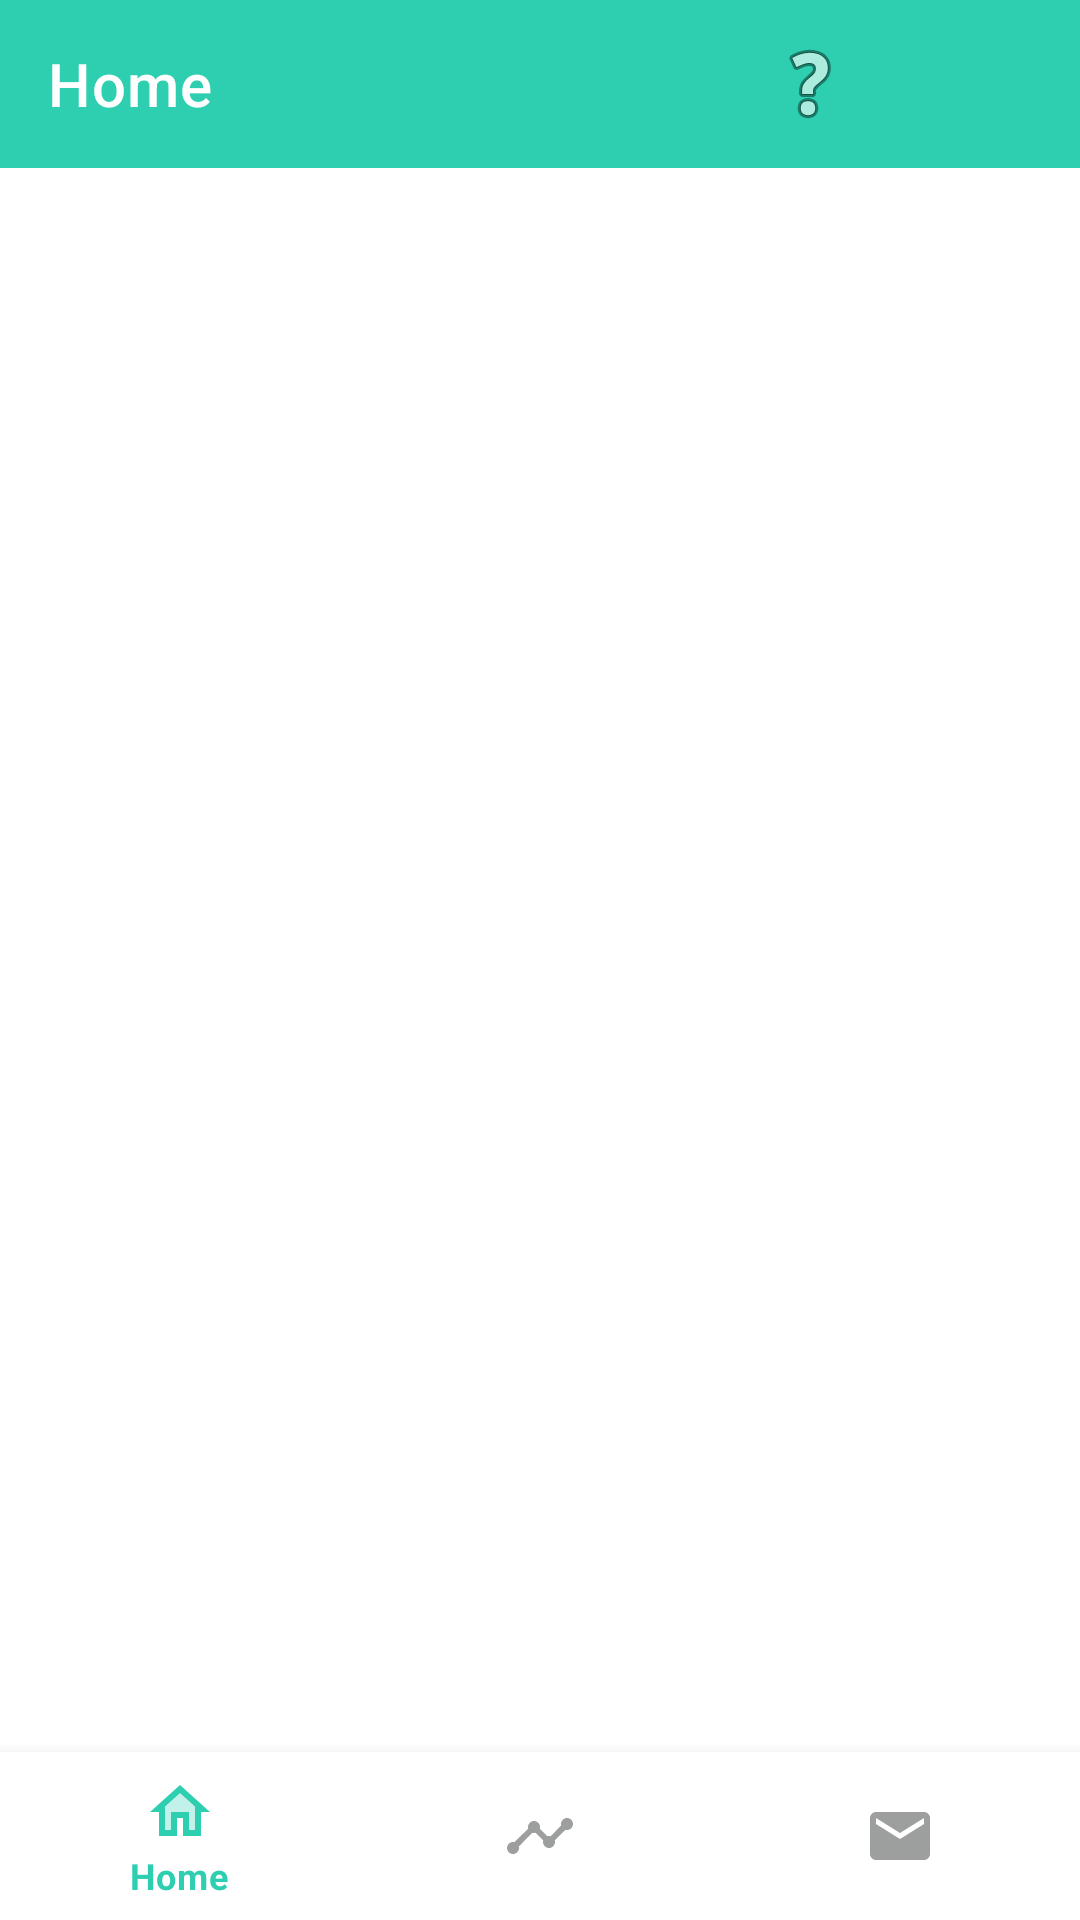

The Android layout XML behind this screen, and the referenced resources:
<!-- AndroidManifest.xml: application theme Theme.Firebasetest1 -->
<!-- res/layout/activity_main3.xml -->
<?xml version="1.0" encoding="utf-8"?>
<androidx.constraintlayout.widget.ConstraintLayout xmlns:android="http://schemas.android.com/apk/res/android"
    xmlns:app="http://schemas.android.com/apk/res-auto"
    xmlns:tools="http://schemas.android.com/tools"
    android:layout_width="match_parent"
    android:layout_height="match_parent"
    tools:context=".MainActivity3">

    <com.google.android.material.appbar.AppBarLayout
        android:id="@+id/appBarLayout"
        android:layout_width="match_parent"
        android:layout_height="wrap_content"
        app:layout_constraintEnd_toEndOf="parent"
        app:layout_constraintStart_toStartOf="parent"
        app:layout_constraintTop_toTopOf="parent">

        <androidx.constraintlayout.widget.ConstraintLayout
            android:layout_width="match_parent"
            android:layout_height="match_parent">

            <androidx.appcompat.widget.Toolbar
                android:id="@+id/myToolbar"
                android:layout_width="match_parent"
                android:layout_height="match_parent"
                android:background="#2ECFB0"
                android:minHeight="?attr/actionBarSize"
                android:theme="?attr/actionBarTheme"
                app:layout_constraintEnd_toEndOf="parent"
                app:layout_constraintHorizontal_bias="0.0"
                app:layout_constraintStart_toStartOf="parent"
                app:layout_constraintTop_toTopOf="parent"
                app:title="Home"
                app:titleTextColor="#FFFFFF" />


            <Spinner
                android:id="@+id/spinner"
                android:layout_width="wrap_content"
                android:layout_height="wrap_content"
                android:background="#2ECFB0"
                android:textColor="#FFFFFF"
                app:layout_constraintBottom_toBottomOf="parent"
                app:layout_constraintEnd_toEndOf="parent"
                app:layout_constraintStart_toStartOf="@+id/myToolbar"
                app:layout_constraintTop_toTopOf="parent" />

            <ImageButton
                android:id="@+id/imageButton3"
                android:layout_width="wrap_content"
                android:layout_height="wrap_content"
                app:layout_constraintBottom_toBottomOf="parent"
                app:layout_constraintEnd_toEndOf="parent"
                app:layout_constraintStart_toEndOf="@+id/spinner"
                app:layout_constraintTop_toTopOf="parent"
                android:backgroundTint="#2ECFB0"
                app:srcCompat="@android:drawable/ic_menu_help" />


        </androidx.constraintlayout.widget.ConstraintLayout>

    </com.google.android.material.appbar.AppBarLayout>


    <FrameLayout
        android:id="@+id/frame_layout"
        android:layout_width="0dp"
        android:layout_height="0dp"
        app:layout_constraintBottom_toTopOf="@+id/bottomNavigationView"
        app:layout_constraintEnd_toEndOf="parent"
        app:layout_constraintHorizontal_bias="1.0"
        app:layout_constraintStart_toStartOf="parent"
        app:layout_constraintTop_toBottomOf="@+id/appBarLayout"
        app:layout_constraintVertical_bias="1.0">

    </FrameLayout>

    <com.google.android.material.bottomnavigation.BottomNavigationView
        android:id="@+id/bottomNavigationView"
        android:layout_width="match_parent"
        android:layout_height="0dp"
        app:itemIconTint="@drawable/navbar"
        app:itemTextColor="@drawable/navbar"
        app:labelVisibilityMode="selected"
        app:layout_constraintBottom_toBottomOf="parent"
        app:layout_constraintEnd_toEndOf="parent"
        app:layout_constraintHorizontal_bias="0.0"
        app:layout_constraintStart_toStartOf="parent"
        app:menu="@menu/bottom_nav_menu" />


</androidx.constraintlayout.widget.ConstraintLayout>
<!-- resources referenced by this layout -->
<resources>
  <!-- drawable navbar (drawable) -->
  <?xml version="1.0" encoding="utf-8"?>
  <selector xmlns:android="http://schemas.android.com/apk/res/android">
          <item android:color="#2ECFB0" android:state_checked="true"/>
          <item android:color="#9D9E9E"
              />
  </selector>
  <style name="Theme.Firebasetest1" parent="Theme.MaterialComponents.DayNight.NoActionBar">
          
          <item name="colorPrimary">@color/purple_500</item>
          <item name="colorPrimaryVariant">@color/purple_700</item>
          <item name="colorOnPrimary">@color/white</item>
          
          <item name="colorSecondary">@color/teal_200</item>
          <item name="colorSecondaryVariant">@color/teal_700</item>
          <item name="colorOnSecondary">@color/black</item>
          
          <item name="android:statusBarColor">?attr/colorPrimaryVariant</item>
          
      </style>
  <!-- not gathered from this repository: default colours our renderer supplied (Android Studio template values) -->
  <color name="purple_500">#FF6200EE</color>
  <color name="purple_700">#FF3700B3</color>
  <color name="teal_200">#FF03DAC5</color>
  <color name="teal_700">#FF018786</color>
  <color name="black">#FF000000</color>
  <color name="white">#FFFFFFFF</color>
</resources>
